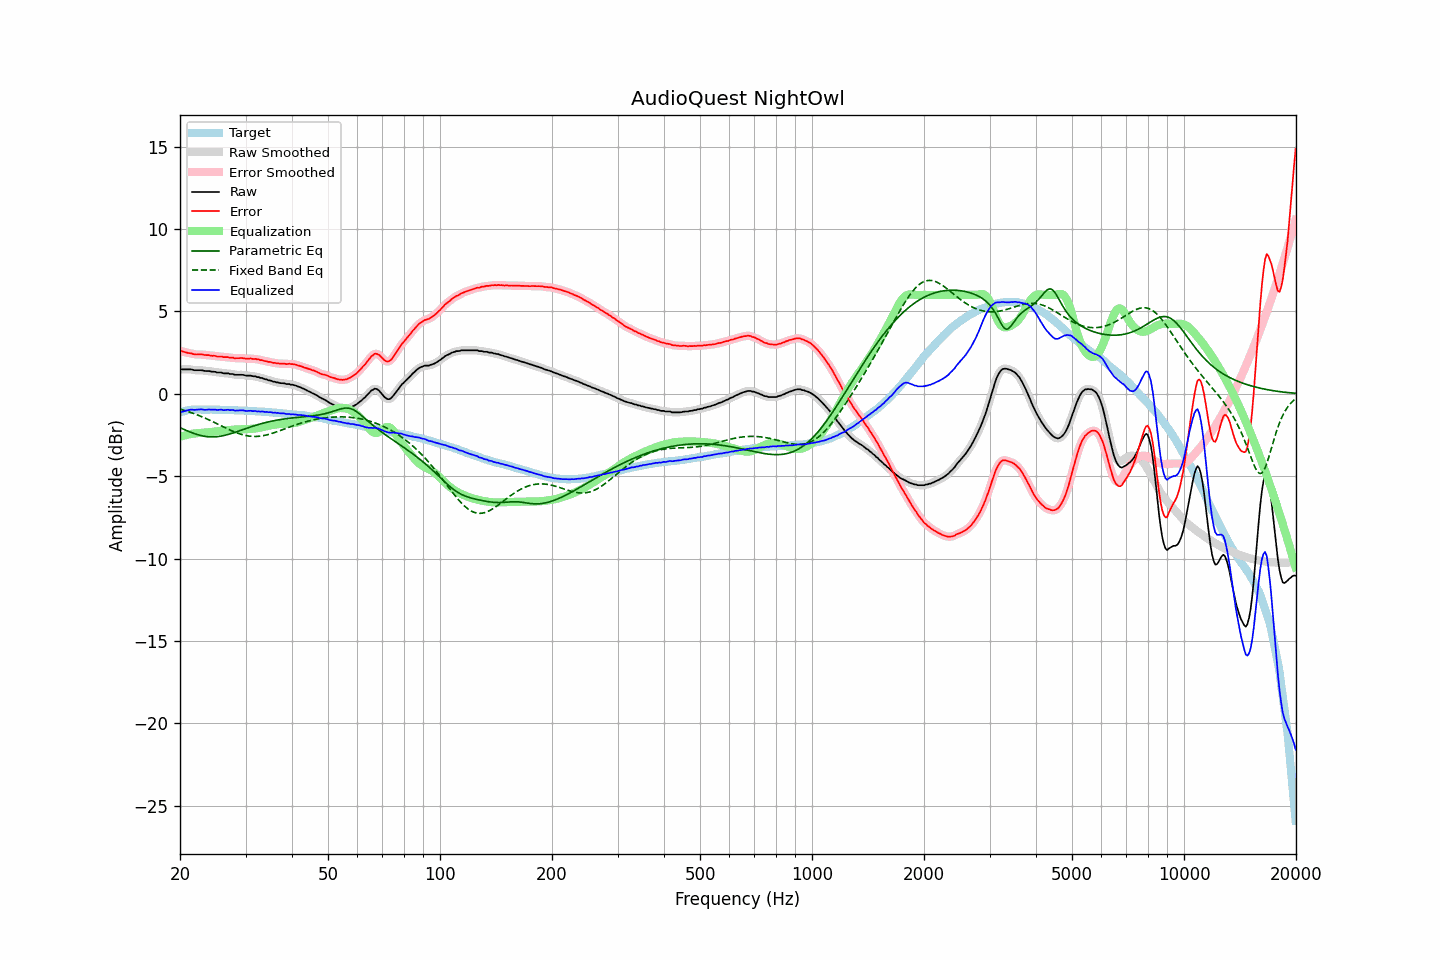

Source data for this figure (header and first rows):
frequency, raw, error, smoothed, error_smoothed, equalization, parametric_eq, fixed_band_eq, equalized_raw, equalized_smoothed, target
20.00, 1.48, 2.61, 1.48, 2.61, -2.62, -2.05, -0.93, -1.14, -1.14, -1.13
20.20, 1.48, 2.58, 1.48, 2.58, -2.59, -2.10, -0.96, -1.10, -1.10, -1.10
20.40, 1.48, 2.55, 1.48, 2.56, -2.55, -2.14, -0.99, -1.07, -1.07, -1.07
20.61, 1.48, 2.53, 1.48, 2.53, -2.53, -2.19, -1.02, -1.05, -1.05, -1.05
20.81, 1.48, 2.50, 1.48, 2.50, -2.50, -2.23, -1.05, -1.02, -1.02, -1.02
21.02, 1.48, 2.47, 1.48, 2.48, -2.48, -2.27, -1.08, -1.00, -0.99, -0.99
21.23, 1.48, 2.46, 1.48, 2.46, -2.46, -2.31, -1.11, -0.98, -0.98, -0.98
21.44, 1.48, 2.45, 1.47, 2.44, -2.44, -2.35, -1.15, -0.96, -0.97, -0.97
21.66, 1.45, 2.42, 1.45, 2.42, -2.42, -2.39, -1.18, -0.97, -0.97, -0.96
21.87, 1.43, 2.40, 1.44, 2.40, -2.41, -2.42, -1.22, -0.98, -0.97, -0.96
22.09, 1.43, 2.39, 1.43, 2.39, -2.40, -2.45, -1.25, -0.97, -0.97, -0.95
22.31, 1.43, 2.39, 1.43, 2.38, -2.39, -2.48, -1.29, -0.96, -0.96, -0.96
22.54, 1.43, 2.39, 1.43, 2.39, -2.38, -2.51, -1.33, -0.95, -0.95, -0.96
22.76, 1.43, 2.39, 1.43, 2.39, -2.38, -2.54, -1.37, -0.94, -0.95, -0.96
22.99, 1.42, 2.39, 1.41, 2.38, -2.37, -2.56, -1.41, -0.95, -0.96, -0.97
23.22, 1.39, 2.36, 1.40, 2.36, -2.36, -2.58, -1.45, -0.97, -0.97, -0.97
23.45, 1.38, 2.35, 1.39, 2.36, -2.36, -2.59, -1.50, -0.98, -0.97, -0.97
23.69, 1.38, 2.35, 1.38, 2.35, -2.35, -2.60, -1.54, -0.97, -0.97, -0.97
23.92, 1.38, 2.35, 1.37, 2.34, -2.34, -2.61, -1.58, -0.96, -0.96, -0.97
24.16, 1.36, 2.32, 1.36, 2.32, -2.32, -2.62, -1.63, -0.96, -0.96, -0.96
24.40, 1.34, 2.30, 1.35, 2.31, -2.31, -2.62, -1.67, -0.97, -0.96, -0.96
24.65, 1.34, 2.31, 1.33, 2.30, -2.30, -2.62, -1.72, -0.96, -0.97, -0.97
24.89, 1.33, 2.30, 1.32, 2.29, -2.29, -2.61, -1.77, -0.96, -0.97, -0.97
25.14, 1.29, 2.26, 1.31, 2.28, -2.28, -2.60, -1.82, -0.99, -0.97, -0.97
25.39, 1.29, 2.26, 1.30, 2.27, -2.27, -2.59, -1.86, -0.98, -0.97, -0.97
25.65, 1.29, 2.26, 1.28, 2.26, -2.26, -2.58, -1.91, -0.97, -0.98, -0.97
25.91, 1.28, 2.26, 1.27, 2.25, -2.25, -2.56, -1.96, -0.97, -0.98, -0.98
26.16, 1.24, 2.22, 1.25, 2.24, -2.24, -2.54, -2.01, -1.00, -0.98, -0.98
26.43, 1.24, 2.22, 1.25, 2.23, -2.23, -2.52, -2.06, -0.99, -0.98, -0.98
26.69, 1.24, 2.22, 1.24, 2.22, -2.22, -2.49, -2.10, -0.98, -0.98, -0.98
26.96, 1.24, 2.22, 1.23, 2.21, -2.21, -2.47, -2.15, -0.97, -0.98, -0.98
27.23, 1.20, 2.19, 1.22, 2.20, -2.20, -2.44, -2.19, -0.99, -0.98, -0.98
27.50, 1.20, 2.19, 1.20, 2.19, -2.19, -2.41, -2.24, -0.99, -0.99, -0.99
27.77, 1.20, 2.20, 1.18, 2.17, -2.18, -2.38, -2.28, -0.98, -1.00, -1.00
28.05, 1.15, 2.15, 1.17, 2.17, -2.17, -2.35, -2.32, -1.02, -1.01, -1.00
28.33, 1.15, 2.16, 1.15, 2.16, -2.17, -2.31, -2.36, -1.02, -1.01, -1.01
28.62, 1.15, 2.16, 1.15, 2.16, -2.16, -2.28, -2.40, -1.01, -1.02, -1.01
28.90, 1.15, 2.16, 1.15, 2.17, -2.16, -2.25, -2.43, -1.01, -1.00, -1.01
29.19, 1.15, 2.17, 1.15, 2.17, -2.15, -2.21, -2.46, -1.00, -1.00, -1.02
29.48, 1.15, 2.16, 1.14, 2.16, -2.15, -2.18, -2.49, -1.00, -1.01, -1.01
29.78, 1.13, 2.15, 1.13, 2.15, -2.15, -2.14, -2.51, -1.02, -1.02, -1.02
30.08, 1.10, 2.12, 1.11, 2.14, -2.15, -2.11, -2.54, -1.05, -1.03, -1.02
30.38, 1.10, 2.14, 1.10, 2.14, -2.14, -2.08, -2.55, -1.04, -1.04, -1.03
30.68, 1.10, 2.14, 1.10, 2.14, -2.14, -2.04, -2.57, -1.04, -1.04, -1.04
30.99, 1.10, 2.15, 1.09, 2.13, -2.13, -2.01, -2.58, -1.03, -1.04, -1.05
31.30, 1.07, 2.12, 1.08, 2.13, -2.12, -1.98, -2.59, -1.05, -1.04, -1.05
31.61, 1.06, 2.11, 1.06, 2.12, -2.11, -1.95, -2.59, -1.05, -1.05, -1.05
31.93, 1.06, 2.12, 1.05, 2.11, -2.10, -1.92, -2.59, -1.04, -1.06, -1.06
32.24, 1.01, 2.08, 1.02, 2.09, -2.09, -1.89, -2.59, -1.08, -1.07, -1.07
32.57, 1.01, 2.08, 1.00, 2.07, -2.07, -1.86, -2.58, -1.06, -1.07, -1.07
32.89, 0.96, 2.04, 0.97, 2.05, -2.05, -1.83, -2.57, -1.09, -1.08, -1.07
33.22, 0.96, 2.05, 0.95, 2.03, -2.03, -1.80, -2.56, -1.07, -1.08, -1.09
33.55, 0.92, 2.01, 0.92, 2.01, -2.01, -1.78, -2.54, -1.09, -1.09, -1.09
33.89, 0.88, 1.98, 0.89, 1.99, -1.99, -1.75, -2.52, -1.11, -1.10, -1.10
34.23, 0.87, 1.97, 0.86, 1.96, -1.97, -1.73, -2.49, -1.10, -1.11, -1.10
34.57, 0.82, 1.93, 0.83, 1.95, -1.94, -1.71, -2.47, -1.12, -1.11, -1.11
34.92, 0.81, 1.94, 0.80, 1.92, -1.92, -1.68, -2.44, -1.11, -1.12, -1.12
35.27, 0.78, 1.91, 0.77, 1.90, -1.90, -1.66, -2.41, -1.12, -1.13, -1.13
35.62, 0.73, 1.87, 0.75, 1.88, -1.89, -1.64, -2.38, -1.16, -1.14, -1.14
35.97, 0.73, 1.88, 0.72, 1.87, -1.87, -1.62, -2.35, -1.14, -1.15, -1.15
... 635 more rows
